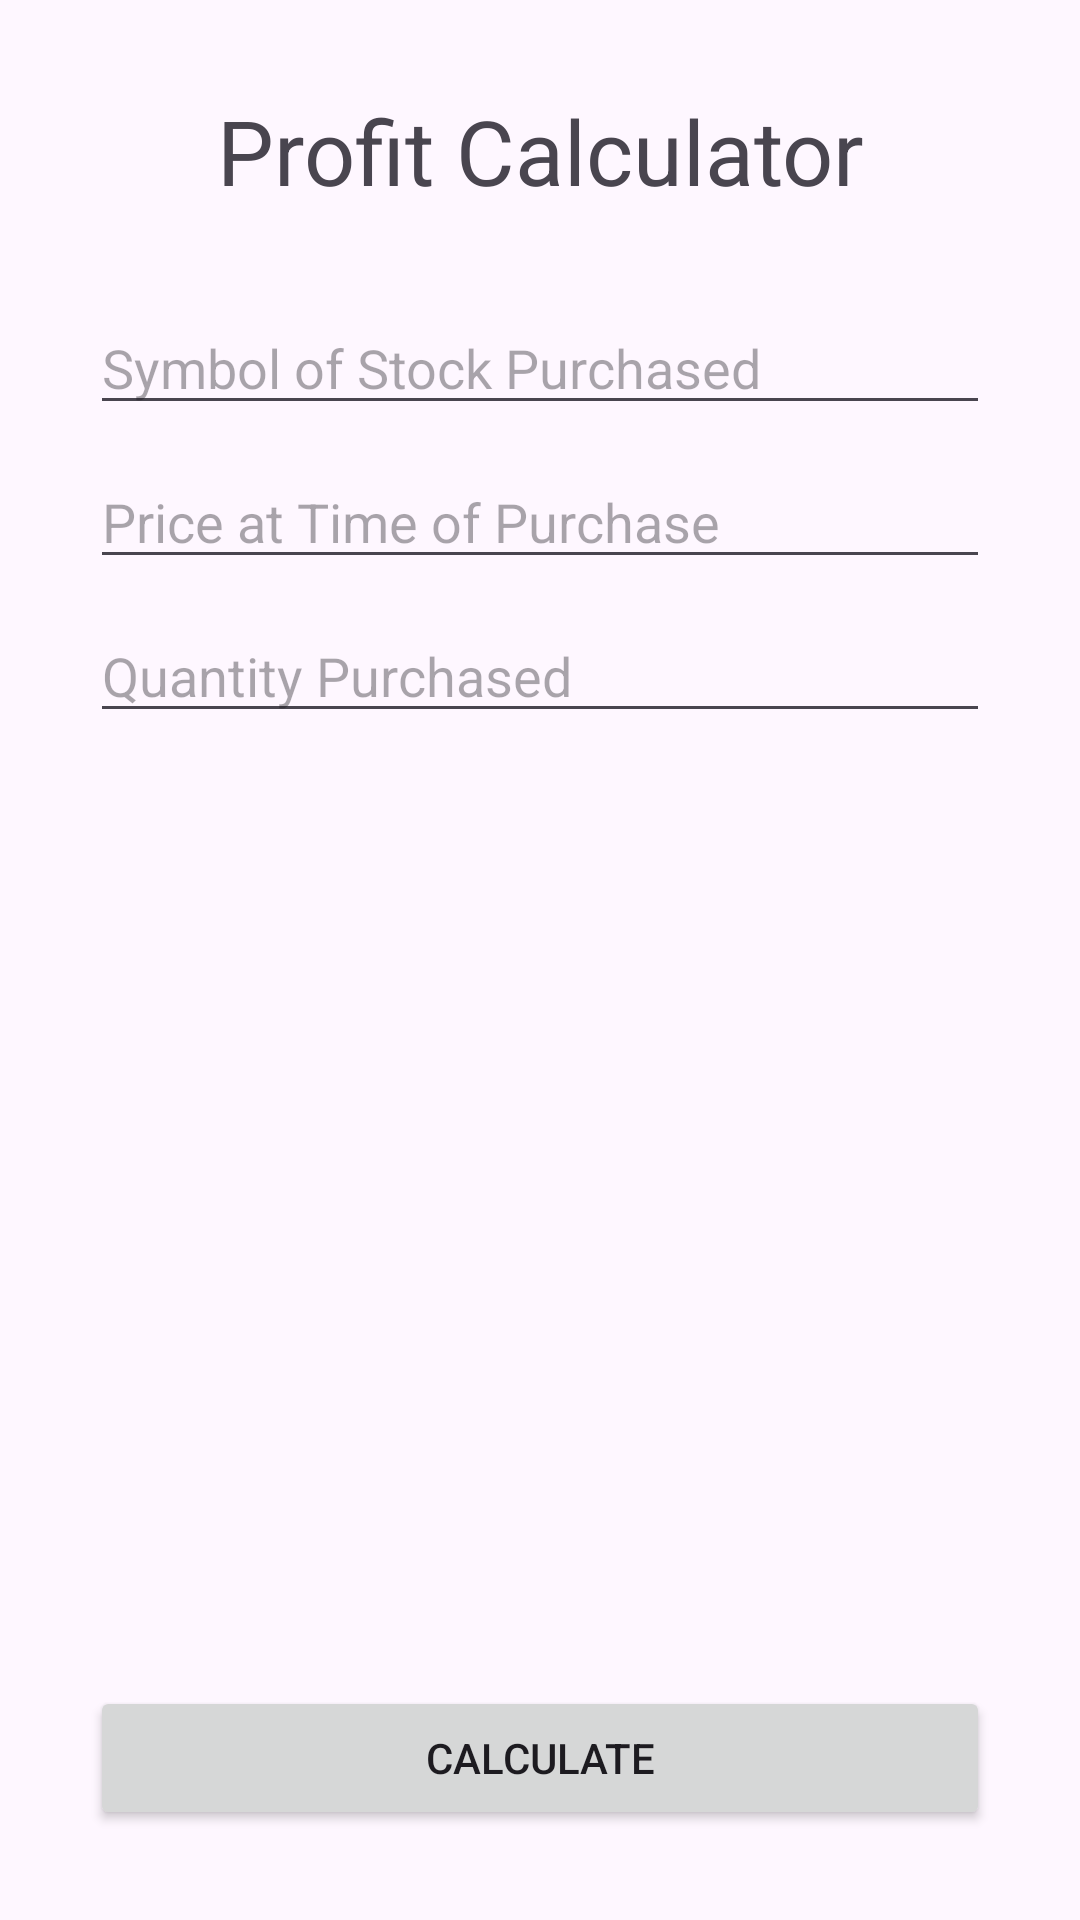

Write the Android layout XML for this screen, with the resource values it uses.
<!-- AndroidManifest.xml: application theme Theme.InvestmentApp -->
<!-- res/layout/activity_profit_calculator.xml -->
<?xml version="1.0" encoding="utf-8"?>
<androidx.constraintlayout.widget.ConstraintLayout xmlns:android="http://schemas.android.com/apk/res/android"
    xmlns:app="http://schemas.android.com/apk/res-auto"
    xmlns:tools="http://schemas.android.com/tools"
    android:layout_width="match_parent"
    android:layout_height="match_parent"
    android:orientation="vertical"
    tools:context=".ProfitCalculatorActivity">

    <TextView
        android:id="@+id/title"
        android:layout_width="match_parent"
        android:layout_height="wrap_content"
        android:layout_marginTop="30dp"
        android:layout_marginBottom="10dp"

        android:text="@string/profit_calculator"
        android:textAlignment="center"
        android:textSize="30sp"

        app:layout_constraintTop_toTopOf="parent"
        app:layout_constraintBottom_toTopOf="@id/ticker_symbol_input"
        app:layout_constraintStart_toStartOf="parent"
        app:layout_constraintEnd_toEndOf="parent"/>

    <EditText
        android:id="@+id/ticker_symbol_input"
        android:layout_width="match_parent"
        android:layout_height="wrap_content"
        android:inputType="textNoSuggestions"
        android:hint="@string/symbol_stock_purchased"
        android:layout_marginHorizontal="30dp"
        android:layout_marginTop="30dp"
        android:layout_marginBottom="10dp"
        android:imeOptions="actionDone"
        android:maxLines="1"

        app:layout_constraintStart_toStartOf="parent"
        app:layout_constraintEnd_toEndOf="parent"
        app:layout_constraintTop_toBottomOf="@id/title"/>

    <EditText
        android:id="@+id/stock_price_input"
        android:layout_width="match_parent"
        android:layout_height="wrap_content"
        android:inputType="numberDecimal"
        android:hint="@string/price_time_of_purchase"
        android:layout_marginHorizontal="30dp"
        android:layout_marginVertical="10dp"
        android:imeOptions="actionDone"
        android:maxLines="1"

        app:layout_constraintStart_toStartOf="parent"
        app:layout_constraintEnd_toEndOf="parent"
        app:layout_constraintTop_toBottomOf="@id/ticker_symbol_input"/>

    <EditText
        android:id="@+id/quantity_purchased_input"
        android:layout_width="match_parent"
        android:layout_height="wrap_content"
        android:inputType="number"
        android:hint="@string/quantity_purchased"
        android:layout_marginHorizontal="30dp"
        android:layout_marginVertical="10dp"
        android:imeOptions="actionDone"
        android:maxLines="1"

        app:layout_constraintStart_toStartOf="parent"
        app:layout_constraintEnd_toEndOf="parent"
        app:layout_constraintTop_toBottomOf="@id/stock_price_input"/>

    <TextView
        android:id="@+id/percent_lost_text"
        android:layout_width="wrap_content"
        android:layout_height="wrap_content"

        android:textSize="30sp"

        android:layout_marginVertical="50dp"

        app:layout_constraintTop_toBottomOf="@id/quantity_purchased_input"
        app:layout_constraintBottom_toTopOf="@id/value_lost_text"
        app:layout_constraintStart_toStartOf="parent"
        app:layout_constraintEnd_toEndOf="parent"/>

    <TextView
        android:id="@+id/value_lost_text"
        android:layout_width="wrap_content"
        android:layout_height="wrap_content"

        android:textSize="30sp"

        android:layout_marginVertical="50dp"

        app:layout_constraintTop_toBottomOf="@id/percent_lost_text"
        app:layout_constraintStart_toStartOf="parent"
        app:layout_constraintEnd_toEndOf="parent"/>


    <Button
        android:id="@+id/calculate_button"
        android:layout_width="match_parent"
        android:layout_height="wrap_content"
        android:layout_margin="30dp"

        android:text="@string/calculate"

        app:layout_constraintStart_toStartOf="parent"
        app:layout_constraintEnd_toEndOf="parent"
        app:layout_constraintBottom_toBottomOf="parent"/>

</androidx.constraintlayout.widget.ConstraintLayout>
<!-- resources referenced by this layout -->
<resources>
  <string name="calculate">Calculate</string>
  <string name="price_time_of_purchase">Price at Time of Purchase</string>
  <string name="profit_calculator">Profit Calculator</string>
  <string name="quantity_purchased">Quantity Purchased</string>
  <string name="symbol_stock_purchased">Symbol of Stock Purchased</string>
  <style name="Theme.InvestmentApp" parent="Theme.Material3.Light.NoActionBar">
          
          <item name="colorPrimary">@color/purple_500</item>
          <item name="colorPrimaryVariant">@color/purple_700</item>
          <item name="colorOnPrimary">@color/white</item>
          
          <item name="colorSecondary">@color/teal_200</item>
          <item name="colorSecondaryVariant">@color/teal_700</item>
          <item name="colorOnSecondary">@color/black</item>
          
          <item name="android:statusBarColor">?attr/colorPrimaryVariant</item>
          
      </style>
  <color name="purple_500">#FF6200EE</color>
  <color name="purple_700">#FF3700B3</color>
  <color name="white">#FFFFFFFF</color>
  <color name="teal_200">#FF03DAC5</color>
  <color name="teal_700">#FF018786</color>
  <color name="black">#FF000000</color>
</resources>
